Labelled photos from "dataset", an image-classification folder in GrowbotHub/dataset-growth-stage-radish. The possible labels are: ready, small.

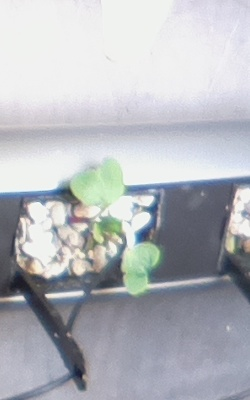
Label: small

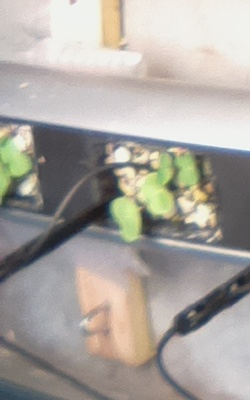
Label: small

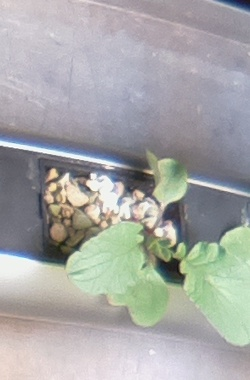
Label: ready

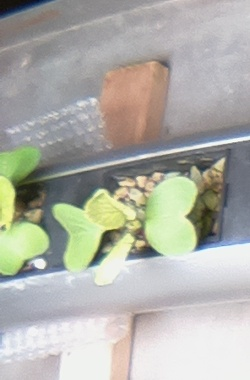
Label: small

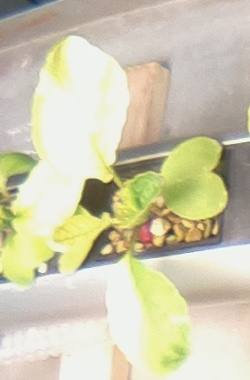
Label: ready

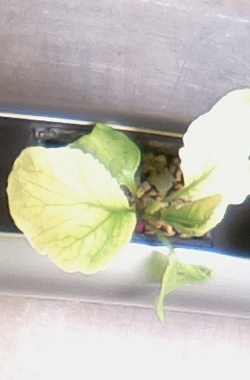
Label: ready
